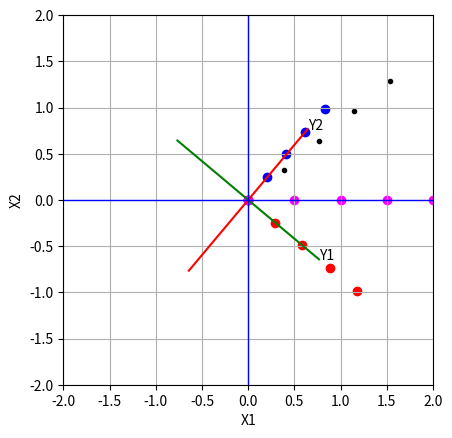

The script that saved this image:
import numpy as np
import matplotlib.pyplot as plt


def test(degree=65):

    #------------------------------
    #  Rotation vectors
    #------------------------------
    rad = np.radians(degree)
    sin = np.sin(rad)
    cos = np.cos(rad)

    #-----------------------------------
    #  Vectors
    #-----------------------------------
    V1 = np.array([cos, -sin])
    V2 = np.array([sin, cos])

    # vector lines
    v1 = np.vstack((-V1, V1))
    v2 = np.vstack((-V2, V2))


    #-----------------------------------
    # a horizontal line
    #-----------------------------------
    nr_points = 5
    X1 = np.linspace(0, 2, nr_points, endpoint=True)
    X2 = np.zeros(shape=(5, ), dtype=np.float32)
    X = np.array([X1, X2])

    #-----------------------------------
    #  X projection on V1 and V2
    #-----------------------------------
    Y1 = np.dot(V1, X)
    Y2 = np.dot(V2, X)
    Y = np.array([Y1, Y2])


    fig = plt.figure()
    ax = fig.add_subplot(111)

    #---------------------------------------------------
    #  Draw a new coordinates (rotated)
    #---------------------------------------------------
    Dx, Dy = v1.T[0], v1.T[1]
    ax.plot(Dx, Dy, linestyle='-', color='green')

    ax.annotate("Y1", xy = (cos, -sin), xycoords="data")

    Dx, Dy = v2.T[0], v2.T[1]
    ax.plot(Dx, Dy, linestyle='-', color='red')
    ax.annotate("Y2", xy=(sin, cos), xycoords="data")

    # rotation for X-axis
    ax.scatter(Y1, Y2, marker=".", color="black")

    #---------------------------------------------------
    # Y1 and Y2 are projections(scalar) on V1 and V2 respectively
    #---------------------------------------------------

    Z1 = np.vstack([V1 * x for x in Y1])
    Z2 = np.vstack([V2 * x for x in Y2])

    ax.scatter(Z1.T[0], Z1.T[1], marker='o', color="red")
    ax.scatter(Z2.T[0], Z2.T[1], marker='o', color="blue")

    # points on Axis - X
    ax.scatter(X1, X2, marker='o', color="magenta")

    #---------------------------------------------------
    # plot attributes
    #---------------------------------------------------
    ax.grid("on")
    ax.set_xlim(-2, 2)
    ax.set_ylim(-2, 2)
    ax.set_xlabel("X1")
    ax.set_ylabel("X2")
    ax.set_aspect("equal", adjustable="box")
    ax.axhline(y=0, color="blue", linewidth=1)
    ax.axvline(x=0, color="blue", linewidth=1)

    plt.savefig("test.jpg")

if __name__ == '__main__':
    test(degree=40)